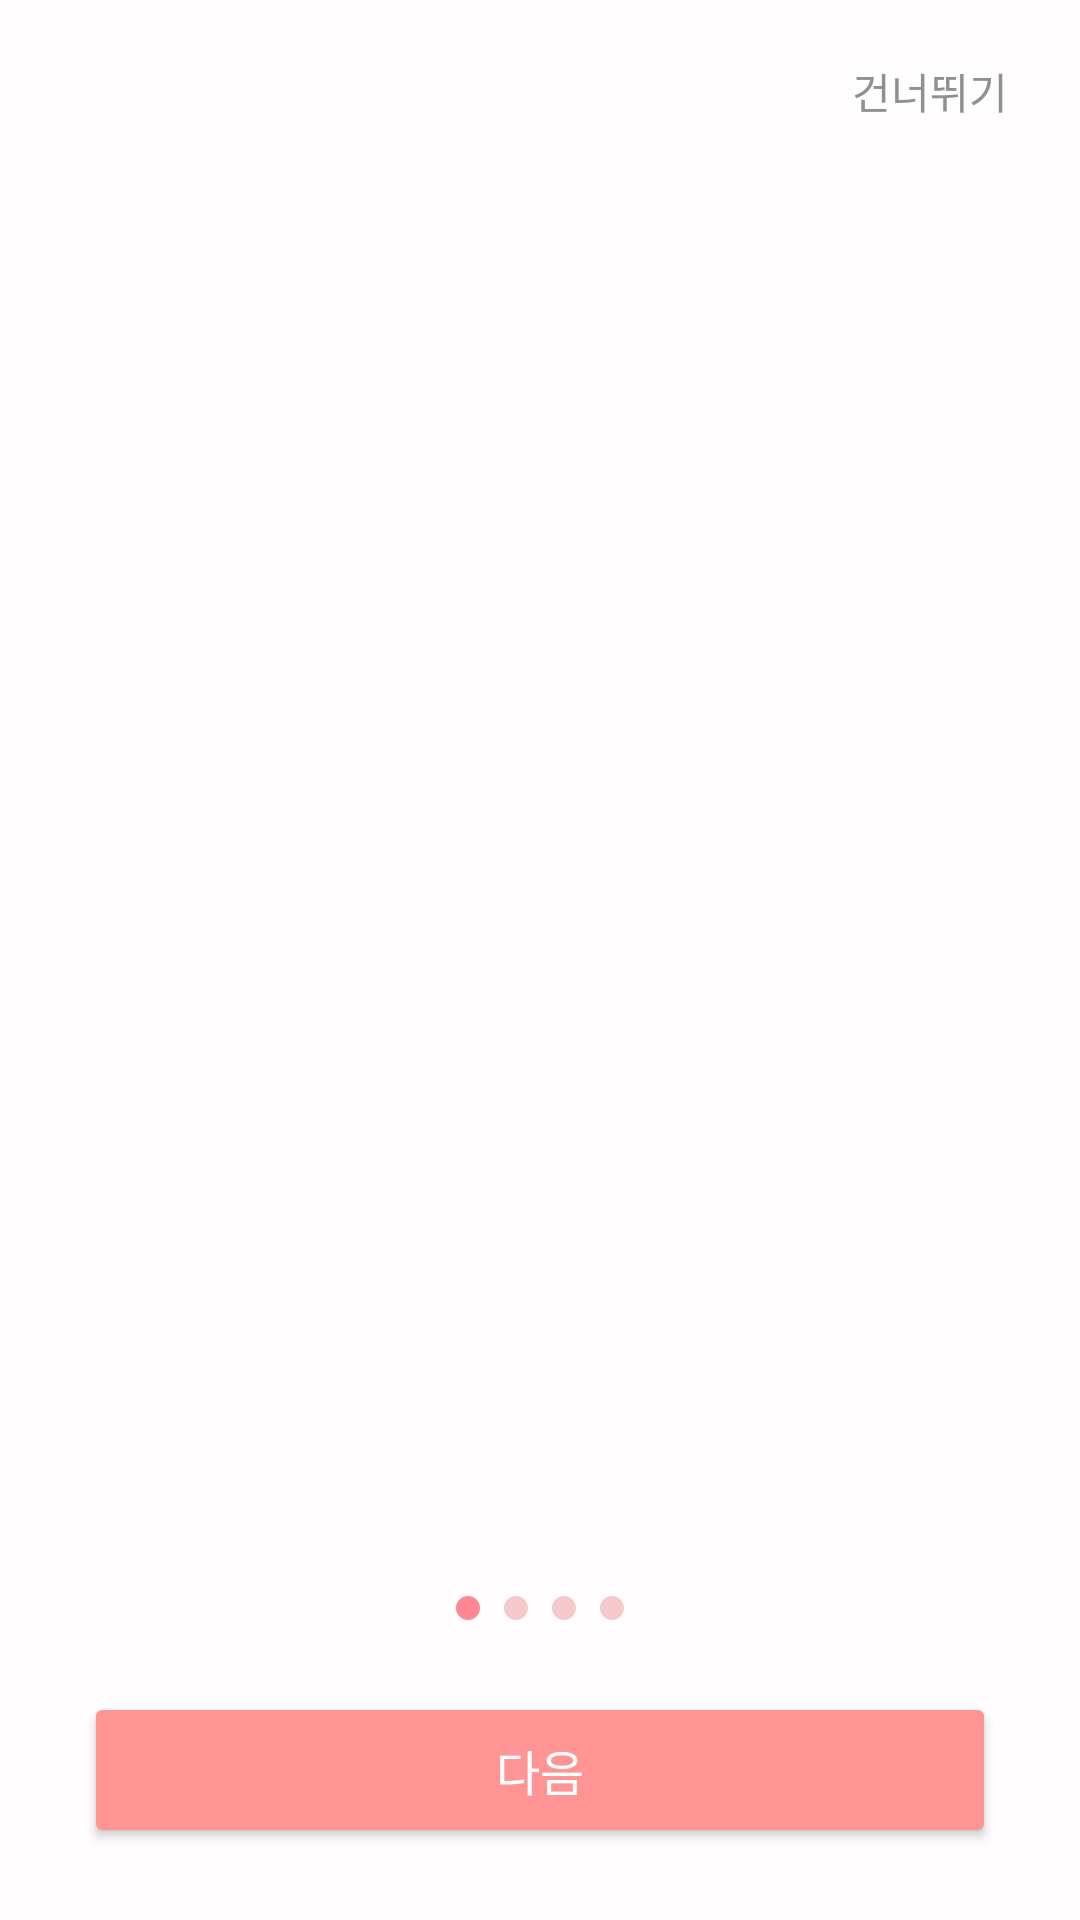

Produce the Android XML layout that renders to this screen, including the resource entries it uses.
<!-- AndroidManifest.xml: application theme Theme.Maru -->
<!-- res/layout/activity_main.xml -->
<?xml version="1.0" encoding="utf-8"?>
<androidx.constraintlayout.widget.ConstraintLayout
    xmlns:android="http://schemas.android.com/apk/res/android"
    xmlns:app="http://schemas.android.com/apk/res-auto"
    android:id="@+id/main"
    android:layout_width="match_parent"
    android:layout_height="match_parent"
    android:background="#FFFDFD">

    <TextView
        android:id="@+id/tvSkip"
        android:layout_width="wrap_content"
        android:layout_height="wrap_content"
        android:layout_marginTop="20dp"
        android:layout_marginEnd="24dp"
        android:text="@string/skip"
        android:textColor="#909090"
        android:textSize="14sp"
        app:layout_constraintEnd_toEndOf="parent"
        app:layout_constraintTop_toTopOf="parent" />

    <androidx.viewpager2.widget.ViewPager2
        android:id="@+id/onboardingViewPager"
        android:layout_width="0dp"
        android:layout_height="0dp"
        android:layout_marginTop="8dp"
        app:layout_constraintTop_toBottomOf="@id/tvSkip"
        app:layout_constraintBottom_toTopOf="@id/layoutIndicator"
        app:layout_constraintStart_toStartOf="parent"
        app:layout_constraintEnd_toEndOf="parent" />

















    <LinearLayout
        android:id="@+id/layoutIndicator"
        android:layout_width="wrap_content"
        android:layout_height="wrap_content"
        android:layout_marginBottom="20dp"
        android:orientation="horizontal"
        app:layout_constraintBottom_toTopOf="@id/btnNext"
        app:layout_constraintStart_toStartOf="parent"
        app:layout_constraintEnd_toEndOf="parent">

        <View
            android:id="@+id/indicator1"
            android:layout_width="8dp"
            android:layout_height="8dp"
            android:layout_margin="4dp"
            android:background="@drawable/bg_indicator_active" />

        <View
            android:id="@+id/indicator2"
            android:layout_width="8dp"
            android:layout_height="8dp"
            android:layout_margin="4dp"
            android:background="@drawable/bg_indicator_inactive" />

        <View
            android:id="@+id/indicator3"
            android:layout_width="8dp"
            android:layout_height="8dp"
            android:layout_margin="4dp"
            android:background="@drawable/bg_indicator_inactive" />

        <View
            android:id="@+id/indicator4"
            android:layout_width="8dp"
            android:layout_height="8dp"
            android:layout_margin="4dp"
            android:background="@drawable/bg_indicator_inactive" />

    </LinearLayout>

    <Button
        android:id="@+id/btnNext"
        android:layout_width="0dp"
        android:layout_height="52dp"
        android:layout_marginStart="28dp"
        android:layout_marginEnd="28dp"
        android:layout_marginBottom="24dp"
        android:backgroundTint="#FF9494"
        android:text="@string/next"
        android:textAllCaps="false"
        android:textColor="#FFFFFF"
        android:textSize="16sp"
        app:layout_constraintBottom_toBottomOf="parent"
        app:layout_constraintStart_toStartOf="parent"
        app:layout_constraintEnd_toEndOf="parent" />

</androidx.constraintlayout.widget.ConstraintLayout>
<!-- resources referenced by this layout -->
<resources>
  <!-- drawable bg_indicator_active (drawable) -->
  <shape xmlns:android="http://schemas.android.com/apk/res/android"
      android:shape="oval">
      <solid android:color="#FF8792" />
  </shape>
  <!-- drawable bg_indicator_inactive (drawable) -->
  <shape xmlns:android="http://schemas.android.com/apk/res/android"
      android:shape="oval">
      <solid android:color="#F4C9CD" />
  </shape>
  <string name="next">다음</string>
  <string name="onboarding_image_description">온보딩 이미지</string>
  <string name="skip">건너뛰기</string>
  <style name="Theme.Maru" parent="Base.Theme.Maru" />
  <style name="Base.Theme.Maru" parent="Theme.Material3.Light.NoActionBar">
          <item name="colorPrimary">@color/maru_pink</item>
          <item name="android:windowBackground">@color/page_bg</item>
          
          <item name="android:windowLightStatusBar">true</item>
          
          <item name="android:soundEffectsEnabled">false</item>
      </style>
  <color name="maru_pink">#FFF0506E</color>
  <color name="page_bg">#FFFFFBFB</color>
</resources>
